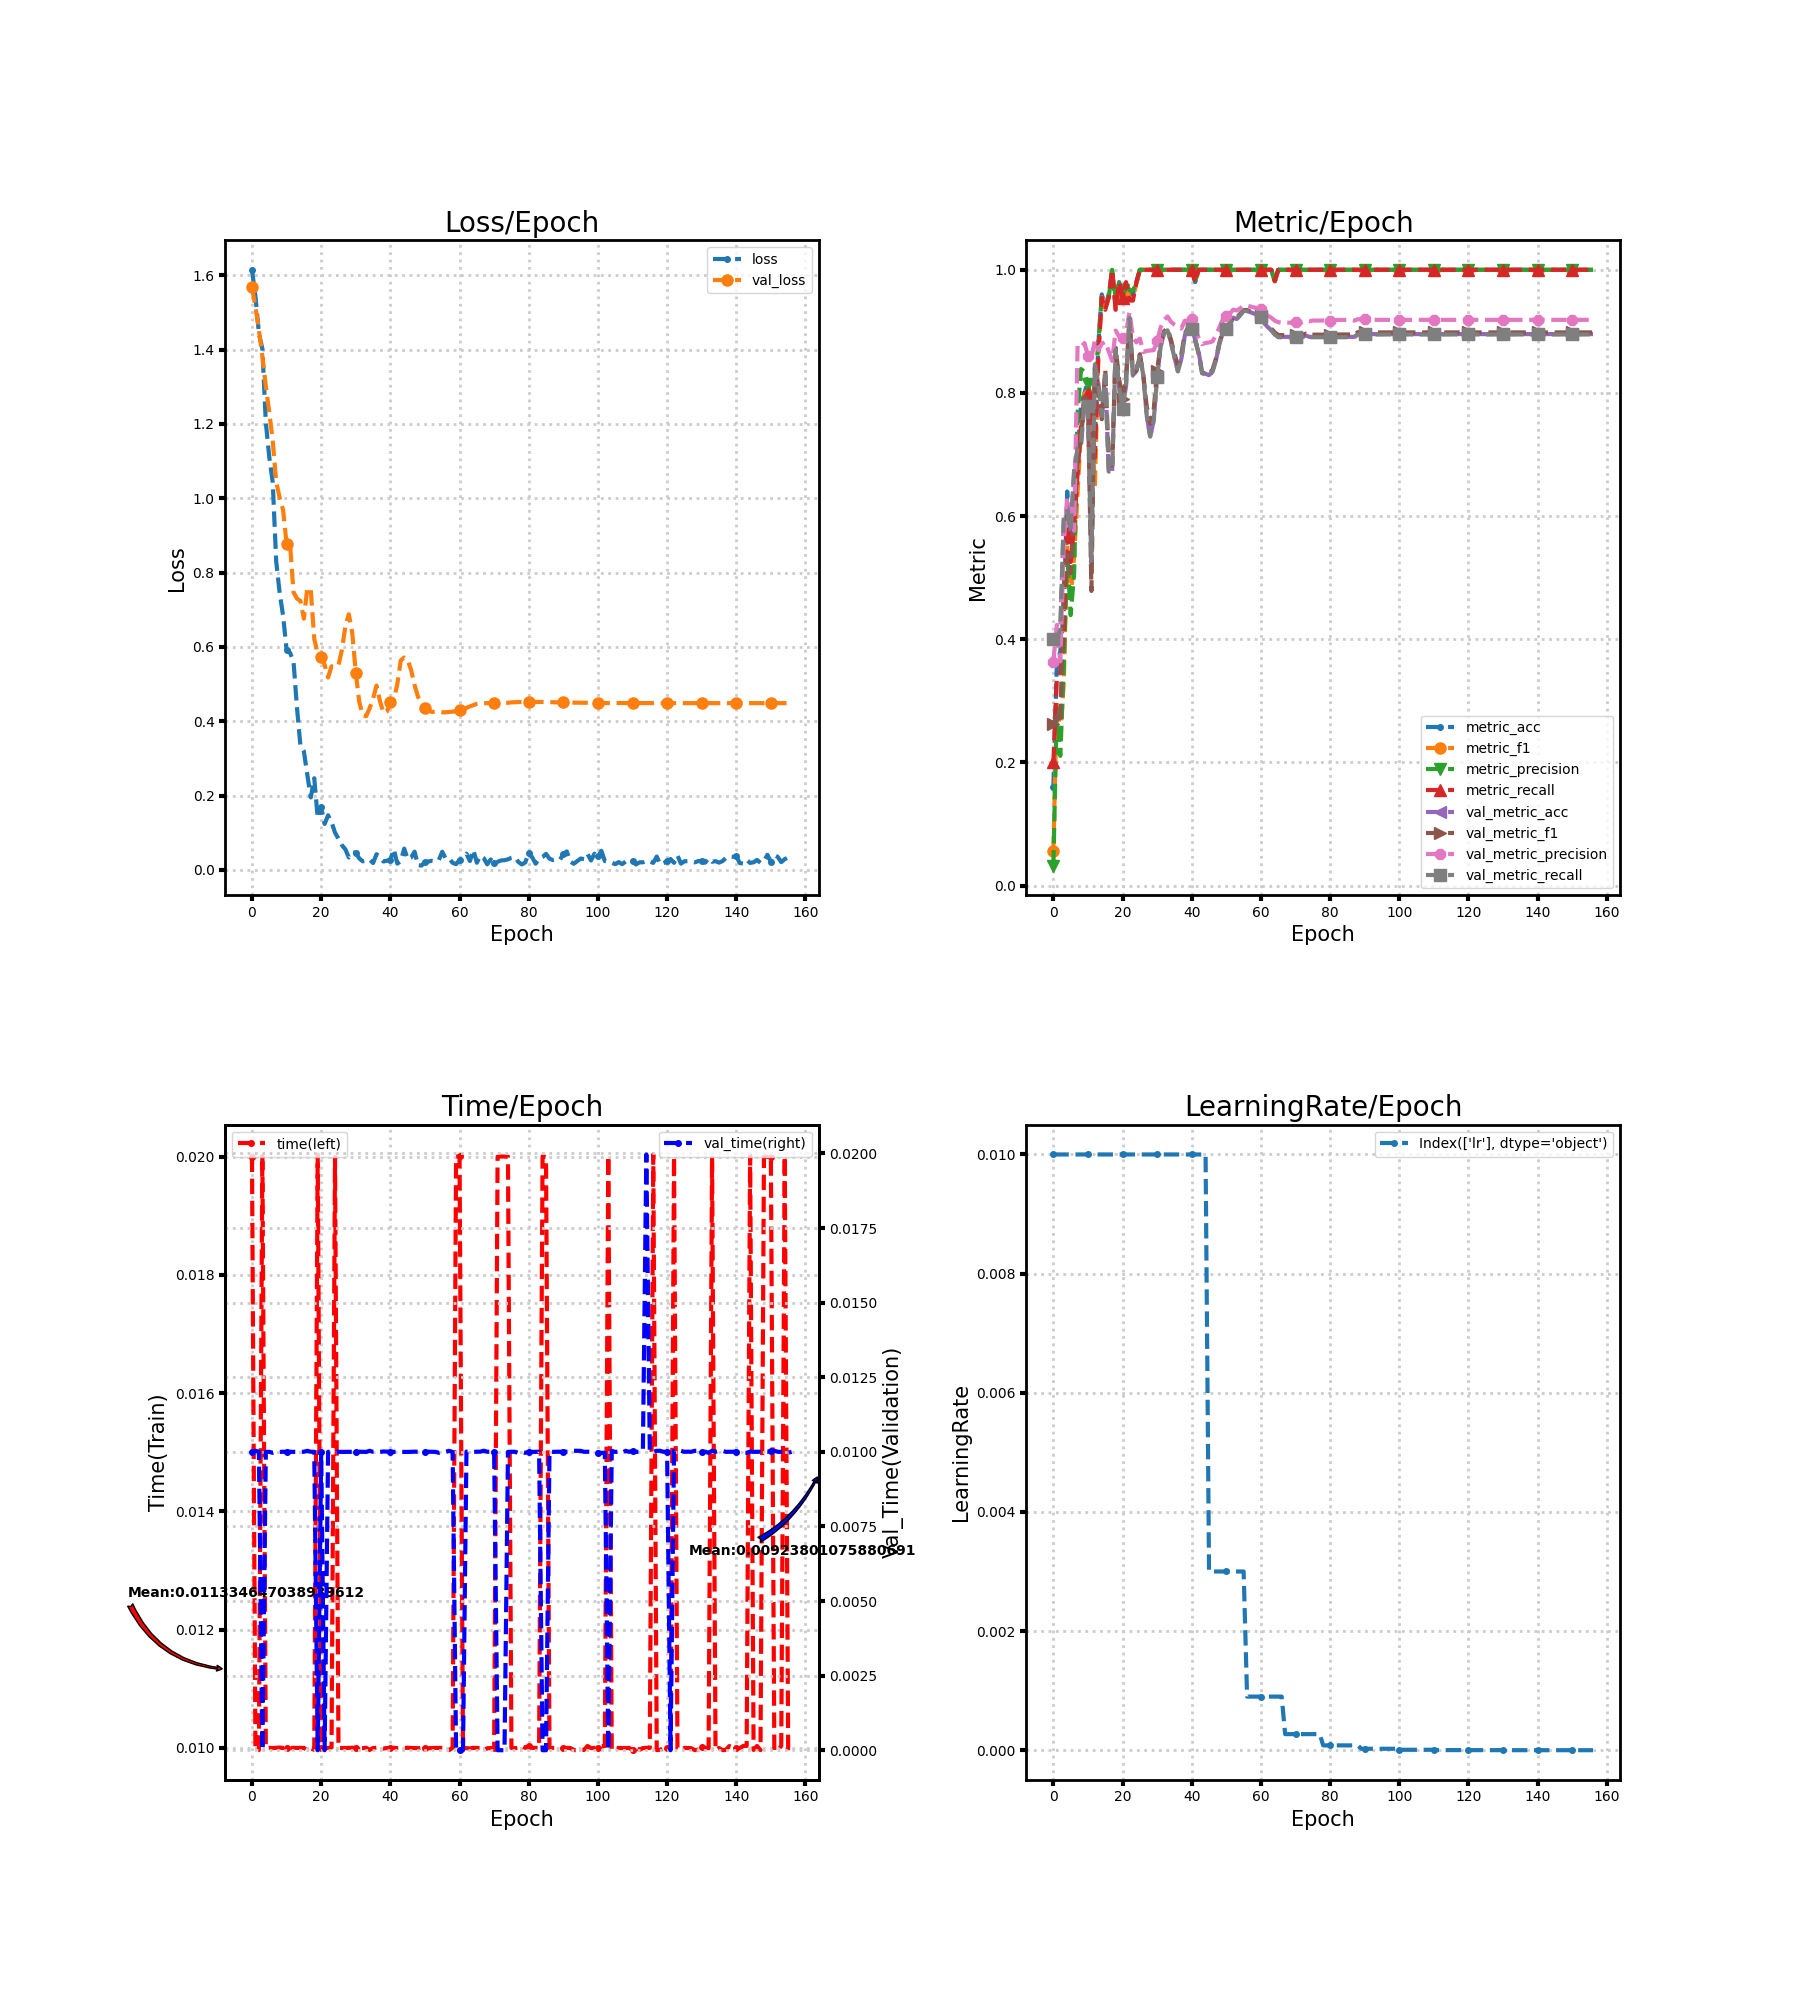

The table this chart was drawn from, first rows:
loss, metric_acc, metric_f1, metric_precision, metric_recall, time, lr, val_loss, val_metric_acc, val_metric_f1, val_metric_precision, val_metric_recall, val_time
1.615, 0.16, 0.05614, 0.03265, 0.2, 0.02, 0.01, 1.567, 0.3978, 0.262, 0.3638, 0.4002, 0.009998
1.544, 0.36, 0.299, 0.2889, 0.3382, 0.009966, 0.01, 1.515, 0.3956, 0.2766, 0.4233, 0.3999, 0.01004
1.444, 0.38, 0.2439, 0.2107, 0.3473, 0.009964, 0.01, 1.453, 0.4111, 0.2638, 0.3642, 0.4155, 0.01
1.402, 0.44, 0.3294, 0.353, 0.4073, 0.02003, 0.01, 1.382, 0.5933, 0.4865, 0.5566, 0.5977, 0.0
1.204, 0.64, 0.5536, 0.5409, 0.6036, 0.009999, 0.01, 1.301, 0.6044, 0.5378, 0.6306, 0.6086, 0.009999
1.111, 0.56, 0.4665, 0.4392, 0.5255, 0.01, 0.01, 1.231, 0.5733, 0.5073, 0.6226, 0.5771, 0.009999
1.043, 0.62, 0.5342, 0.5065, 0.5836, 0.009999, 0.01, 1.155, 0.6711, 0.6026, 0.5764, 0.6749, 0.009967
0.8302, 0.7, 0.6389, 0.7661, 0.6686, 0.01, 0.01, 1.044, 0.7067, 0.6904, 0.8773, 0.7102, 0.009997
0.7452, 0.78, 0.7396, 0.8388, 0.75, 0.01001, 0.01, 1.002, 0.7156, 0.7261, 0.8743, 0.7174, 0.009997
0.6835, 0.8, 0.7986, 0.8343, 0.7886, 0.01, 0.01, 0.968, 0.7867, 0.7941, 0.881, 0.7865, 0.01
0.5928, 0.82, 0.7972, 0.8151, 0.8, 0.01, 0.01, 0.8775, 0.7778, 0.7845, 0.8604, 0.7782, 0.01
0.5842, 0.78, 0.7634, 0.7722, 0.7618, 0.009998, 0.01, 0.8764, 0.5244, 0.4785, 0.8565, 0.5276, 0.01
0.5616, 0.72, 0.6487, 0.8145, 0.695, 0.01, 0.01, 0.7472, 0.8444, 0.8407, 0.8854, 0.8462, 0.009998
0.4373, 0.88, 0.8604, 0.8818, 0.86, 0.01, 0.01, 0.7301, 0.8156, 0.8057, 0.8694, 0.8151, 0.009999
0.3349, 0.96, 0.9558, 0.9583, 0.955, 0.01, 0.01, 0.7238, 0.7622, 0.7573, 0.8798, 0.7622, 0.009997
0.3192, 0.94, 0.9384, 0.9538, 0.935, 0.01, 0.01, 0.6759, 0.8289, 0.8385, 0.8829, 0.8291, 0.01
0.2557, 0.96, 0.955, 0.955, 0.955, 0.009965, 0.01, 0.7591, 0.6711, 0.6923, 0.8674, 0.6724, 0.01003
0.1951, 1.0, 1.0, 1.0, 1.0, 0.009997, 0.01, 0.7526, 0.6733, 0.6824, 0.8521, 0.6738, 0.01
0.2466, 0.94, 0.9384, 0.9538, 0.935, 0.009967, 0.01, 0.6216, 0.8711, 0.8734, 0.9014, 0.8702, 0.01
0.14, 0.98, 0.9777, 0.9778, 0.98, 0.02003, 0.01, 0.5817, 0.8089, 0.8229, 0.8915, 0.8092, 0.0
0.1688, 0.96, 0.958, 0.9667, 0.955, 0.01, 0.01, 0.5737, 0.7733, 0.7896, 0.89, 0.7744, 0.01
0.1237, 0.98, 0.9777, 0.9778, 0.98, 0.009999, 0.01, 0.552, 0.8111, 0.8244, 0.8966, 0.8119, 0.0
0.147, 0.96, 0.9532, 0.9667, 0.95, 0.009999, 0.01, 0.5178, 0.9222, 0.9208, 0.9315, 0.9216, 0.009999
0.1286, 0.96, 0.9532, 0.9667, 0.95, 0.01001, 0.01, 0.5477, 0.8289, 0.8312, 0.8903, 0.8281, 0.009999
0.1004, 0.98, 0.9777, 0.9778, 0.98, 0.01999, 0.01, 0.5462, 0.8356, 0.8364, 0.8821, 0.8346, 0.009999
0.08397, 1.0, 1.0, 1.0, 1.0, 0.01, 0.01, 0.55, 0.8622, 0.8627, 0.8882, 0.8614, 0.009999
0.06649, 1.0, 1.0, 1.0, 1.0, 0.009999, 0.01, 0.5926, 0.8289, 0.8287, 0.8664, 0.8286, 0.01
0.05543, 1.0, 1.0, 1.0, 1.0, 0.01, 0.01, 0.6555, 0.7622, 0.7778, 0.8683, 0.7624, 0.009999
0.03356, 1.0, 1.0, 1.0, 1.0, 0.01, 0.01, 0.6878, 0.7289, 0.75, 0.8688, 0.7291, 0.009998
0.047, 1.0, 1.0, 1.0, 1.0, 0.01, 0.01, 0.6367, 0.7556, 0.7728, 0.8694, 0.7552, 0.009997
0.04615, 1.0, 1.0, 1.0, 1.0, 0.01, 0.01, 0.5311, 0.8267, 0.8357, 0.8844, 0.8262, 0.01
0.03108, 1.0, 1.0, 1.0, 1.0, 0.009999, 0.01, 0.4527, 0.8756, 0.8798, 0.9063, 0.8749, 0.01
0.02318, 1.0, 1.0, 1.0, 1.0, 0.009997, 0.01, 0.416, 0.8978, 0.9003, 0.9185, 0.8972, 0.009999
0.02462, 1.0, 1.0, 1.0, 1.0, 0.01, 0.01, 0.4137, 0.9022, 0.9046, 0.9242, 0.9017, 0.009996
0.0282, 1.0, 1.0, 1.0, 1.0, 0.009967, 0.01, 0.4348, 0.8822, 0.8866, 0.9154, 0.8818, 0.01003
0.01854, 1.0, 1.0, 1.0, 1.0, 0.009999, 0.01, 0.4609, 0.8578, 0.8639, 0.9111, 0.8573, 0.01
0.0423, 1.0, 1.0, 1.0, 1.0, 0.01, 0.01, 0.496, 0.8356, 0.845, 0.908, 0.8349, 0.01
0.035, 1.0, 1.0, 1.0, 1.0, 0.01, 0.01, 0.4543, 0.8556, 0.8634, 0.9045, 0.855, 0.009998
0.02258, 1.0, 1.0, 1.0, 1.0, 0.00999, 0.01, 0.4223, 0.8933, 0.8965, 0.9175, 0.8927, 0.01001
0.02486, 1.0, 1.0, 1.0, 1.0, 0.01, 0.01, 0.4264, 0.9067, 0.9064, 0.9168, 0.9061, 0.01001
0.02772, 1.0, 1.0, 1.0, 1.0, 0.009993, 0.01, 0.451, 0.9044, 0.9055, 0.9199, 0.9041, 0.009999
0.05561, 0.98, 0.9808, 0.9833, 0.98, 0.01, 0.01, 0.4585, 0.8867, 0.8853, 0.9016, 0.8858, 0.01
0.01687, 1.0, 1.0, 1.0, 1.0, 0.009997, 0.01, 0.499, 0.8667, 0.8637, 0.8895, 0.8655, 0.01
0.02356, 1.0, 1.0, 1.0, 1.0, 0.01, 0.01, 0.5635, 0.8333, 0.8322, 0.8792, 0.832, 0.01
0.05734, 1.0, 1.0, 1.0, 1.0, 0.01, 0.01, 0.5714, 0.8311, 0.8325, 0.8811, 0.8299, 0.009997
0.02892, 1.0, 1.0, 1.0, 1.0, 0.01, 0.003, 0.5654, 0.8289, 0.8306, 0.882, 0.8277, 0.009998
0.03306, 1.0, 1.0, 1.0, 1.0, 0.01, 0.003, 0.5382, 0.8356, 0.8376, 0.8836, 0.8344, 0.01
0.04916, 1.0, 1.0, 1.0, 1.0, 0.009999, 0.003, 0.4972, 0.8533, 0.8561, 0.8943, 0.8524, 0.01001
0.01243, 1.0, 1.0, 1.0, 1.0, 0.009995, 0.003, 0.4657, 0.88, 0.882, 0.9065, 0.8792, 0.01
0.0118, 1.0, 1.0, 1.0, 1.0, 0.01, 0.003, 0.4465, 0.8978, 0.9002, 0.9195, 0.8972, 0.009998
0.02112, 1.0, 1.0, 1.0, 1.0, 0.009998, 0.003, 0.4351, 0.9044, 0.9068, 0.9244, 0.9039, 0.01001
0.02267, 1.0, 1.0, 1.0, 1.0, 0.009995, 0.003, 0.4302, 0.9111, 0.9137, 0.9289, 0.9107, 0.01
0.02465, 1.0, 1.0, 1.0, 1.0, 0.009998, 0.003, 0.4249, 0.9222, 0.9243, 0.9353, 0.9219, 0.01
0.02355, 1.0, 1.0, 1.0, 1.0, 0.01, 0.003, 0.426, 0.92, 0.9225, 0.9339, 0.9197, 0.01
0.02625, 1.0, 1.0, 1.0, 1.0, 0.01, 0.003, 0.4255, 0.9267, 0.9284, 0.9373, 0.9264, 0.009967
0.04884, 1.0, 1.0, 1.0, 1.0, 0.01, 0.003, 0.4241, 0.9333, 0.9346, 0.9418, 0.9331, 0.009997
0.03047, 1.0, 1.0, 1.0, 1.0, 0.01, 0.0009, 0.424, 0.9333, 0.9346, 0.9418, 0.9331, 0.01
0.03121, 1.0, 1.0, 1.0, 1.0, 0.009964, 0.0009, 0.4249, 0.9311, 0.9325, 0.9403, 0.9308, 0.01003
0.01913, 1.0, 1.0, 1.0, 1.0, 0.01, 0.0009, 0.4259, 0.9289, 0.9303, 0.9389, 0.9286, 0.009996
0.01547, 1.0, 1.0, 1.0, 1.0, 0.02, 0.0009, 0.4268, 0.9267, 0.9281, 0.9375, 0.9263, 0.0
... 97 more rows
